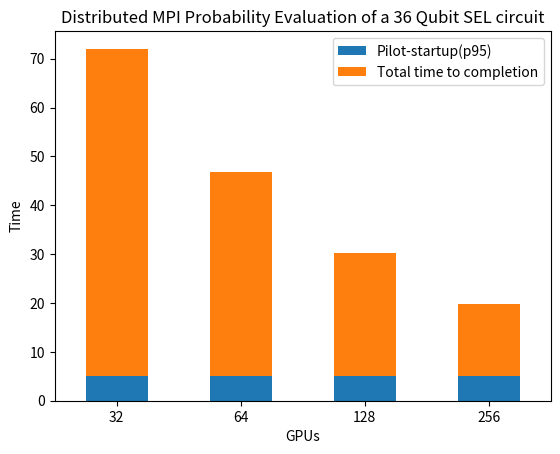

The script that saved this image:
import matplotlib.pyplot as plt
import pandas as pd

data = [
    ["qubits", "GPUs", "Pilot-startup(p95)", "Total time to completion"],
    [36, 32, 5, 67.03901567],
    [36, 64, 5, 41.87906662],
    [36, 128, 5, 25.16715938],
    [36, 256, 5, 14.89548963]
]

# Convert the data into a DataFrame
df = pd.DataFrame(data[1:], columns=data[0])

# Calculate the total time (Pilot-startup + Total time to completion)
df['Total'] = df['Pilot-startup(p95)'] + df['Total time to completion']

# Plotting the stacked bar chart without legend and with horizontal x-axis labels
ax = df.plot(x='GPUs', y=['Pilot-startup(p95)', 'Total time to completion'], kind='bar', stacked=True, 
    title='Distributed MPI Probability Evaluation of a 36 Qubit SEL circuit', xlabel='GPUs', ylabel='Time')
ax.set_xticklabels(df['GPUs'], rotation=0)  # Rotate x-axis labels to be horizontal
plt.show()
